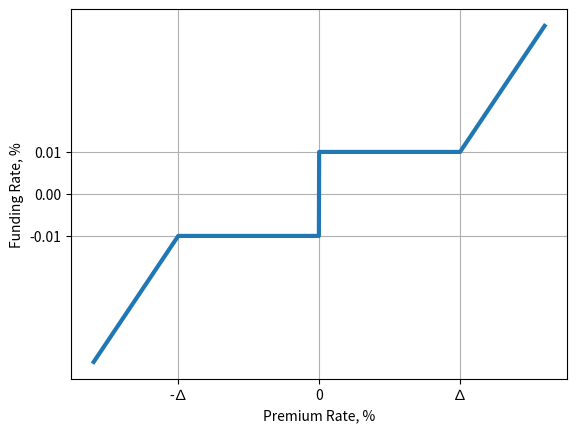

Here is the Python script that generated this plot:
# plot funding rate as a function of premium rate
# used for cheatsheet
import numpy as np
from scipy.stats import norm
import matplotlib.pyplot as plot


r = np.arange(-0.0008, 0.0008, 0.000001)
delta = 0.0005
b = 0.0001
f = np.zeros(r.shape)
for k in range(r.shape[0]):
    f[k] = np.max((r[k],delta)) + np.min((r[k], -delta)) + np.sign(r[k])*b

fig, ax = plot.subplots()
ax.plot(r*100, f*100, linewidth=3)
plot.xticks([-delta*100, 0, delta*100],fontsize=10)
plot.yticks([-0.01, 0, 0.01],fontsize=10)
ax.grid()
labels = [item.get_text() for item in ax.get_xticklabels()]
labels[0] = '-∆'
labels[1] = '0'
labels[2] = '∆'
ax.set_xticklabels(labels)
plot.xlabel("Premium Rate, %",fontsize=10)
plot.ylabel("Funding Rate, %",fontsize=10)
plot.savefig("fundingrate.png")
plot.show()